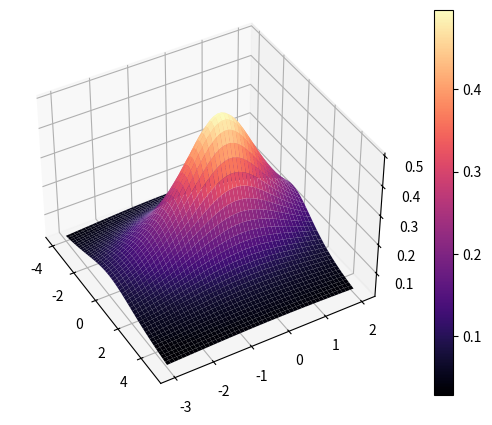

Write the Python code that produced this figure.
import numpy as np
import matplotlib.pyplot as plt

nb_donnes = 50
Liste_X = np.linspace(-4.0, 5.0, nb_donnes)
Liste_Y = np.linspace(-3.0, 2.0, nb_donnes)
X,Y = np.meshgrid(Liste_X, Liste_Y)

def f(x,y):
    return 1/(2+x**2+y**2)

fig = plt.figure(figsize = (10, 5))
ax = plt.axes(projection= '3d')
ax.view_init(40,-30)
fig = ax.plot_surface(X,Y,f(X,Y), cmap = 'magma')
plt.colorbar(fig)
plt.show()